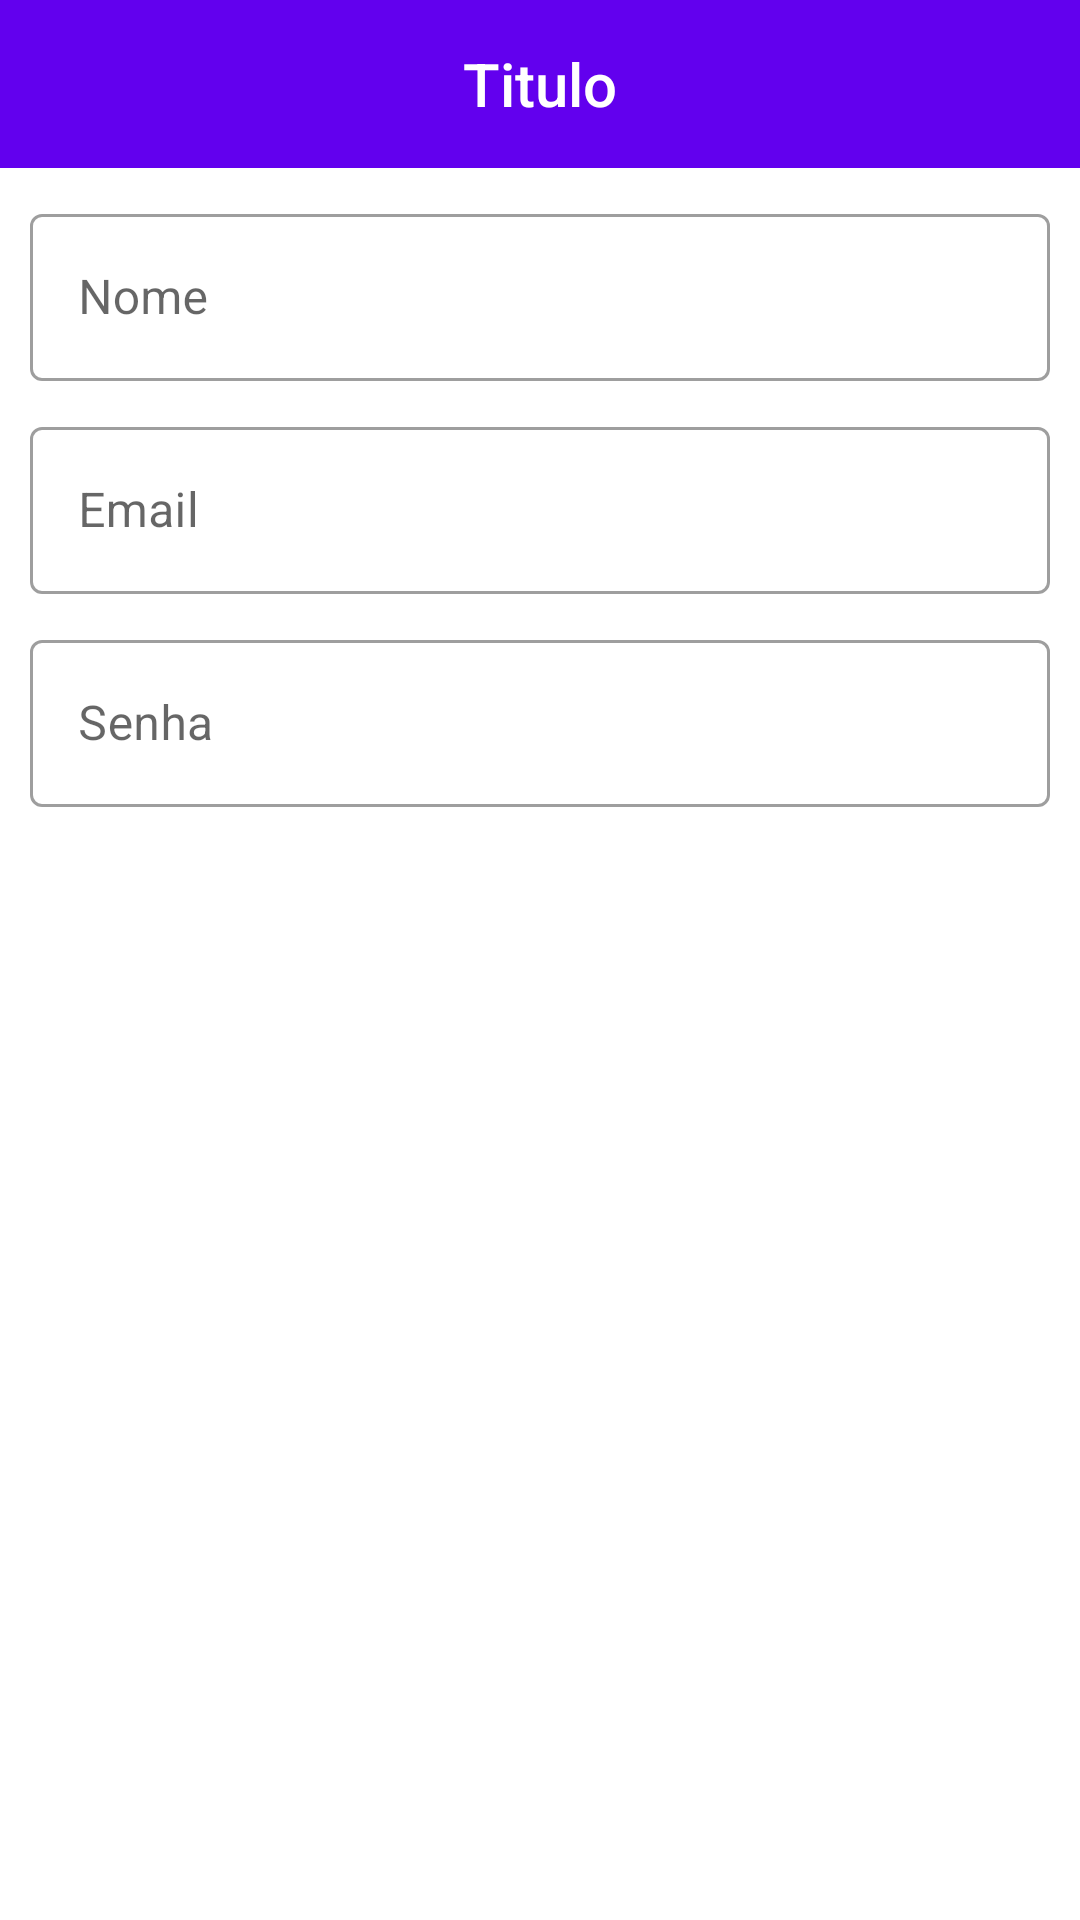

Write the Android layout XML for this screen, with the resource values it uses.
<!-- AndroidManifest.xml: application theme Theme.AppDiegoEcommerce -->
<!-- res/layout/activity_registro_usuarios.xml -->
<?xml version="1.0" encoding="utf-8"?>
<LinearLayout
    xmlns:android="http://schemas.android.com/apk/res/android"
    xmlns:app="http://schemas.android.com/apk/res-auto"
    xmlns:tools="http://schemas.android.com/tools"
    android:layout_width="match_parent"
    android:layout_height="match_parent"
    tools:context=".RegistroUsuarios"
    android:orientation="vertical">

    <com.google.android.material.appbar.AppBarLayout
        android:id="@+id/app_bar_layout"
        android:layout_width="match_parent"
        android:layout_height="wrap_content">

        <include layout="@layout/menu_toobar_layout"
            android:layout_width="match_parent"
            android:layout_height="?attr/actionBarSize"/>
    </com.google.android.material.appbar.AppBarLayout>

    <com.google.android.material.textfield.TextInputLayout
        android:id="@+id/txt_layout_name"
        android:layout_width="match_parent"
        android:layout_height="wrap_content"
        android:layout_marginTop="10dp"
        android:layout_marginLeft="10dp"
        android:layout_marginRight="10dp"
        android:hint="Nome"
        style="@style/Widget.MaterialComponents.TextInputLayout.OutlinedBox">

        <com.google.android.material.textfield.TextInputEditText
            android:id="@+id/txt_edit_name"
            android:layout_width="match_parent"
            android:layout_height="wrap_content"
            android:inputType="textCapWords"/>

    </com.google.android.material.textfield.TextInputLayout>

    <com.google.android.material.textfield.TextInputLayout
        android:id="@+id/txt_layout_email"
        android:layout_width="match_parent"
        android:layout_height="wrap_content"
        android:layout_marginTop="10dp"
        android:layout_marginLeft="10dp"
        android:layout_marginRight="10dp"
        android:hint="Email"
        style="@style/Widget.MaterialComponents.TextInputLayout.OutlinedBox">

        <com.google.android.material.textfield.TextInputEditText
            android:id="@+id/txt_edit_email"
            android:layout_width="match_parent"
            android:layout_height="wrap_content"
            android:inputType="textEmailAddress"/>

    </com.google.android.material.textfield.TextInputLayout>

    <com.google.android.material.textfield.TextInputLayout
        android:id="@+id/txt_layout_password"
        android:layout_width="match_parent"
        android:layout_height="wrap_content"
        android:layout_marginTop="10dp"
        android:layout_marginLeft="10dp"
        android:layout_marginRight="10dp"
        android:hint="Senha"
        style="@style/Widget.MaterialComponents.TextInputLayout.OutlinedBox">

        <com.google.android.material.textfield.TextInputEditText
            android:id="@+id/txt_edit_password"
            android:layout_width="match_parent"
            android:layout_height="wrap_content"
            android:inputType="textPassword"/>

    </com.google.android.material.textfield.TextInputLayout>

    <Button
        android:id="@+id/btn_user_register"
        android:layout_width="match_parent"
        android:layout_height="wrap_content"
        android:text="Cadastrar"
        android:layout_marginTop="8dp"
        android:layout_marginLeft="8dp"
        android:layout_marginRight="8dp"
        style="@style/Widget.MaterialComponents.Button.UnelevatedButton"/>

</LinearLayout>
<!-- res/layout/menu_toobar_layout.xml (included above) -->
<?xml version="1.0" encoding="utf-8"?>
<androidx.appcompat.widget.Toolbar
    xmlns:android="http://schemas.android.com/apk/res/android"
    android:id="@+id/toobar"
    android:layout_width="match_parent"
    android:layout_height="?attr/actionBarSize"
    android:background="@color/design_default_color_primary">
    <TextView
        android:id="@+id/toobar_title"
        android:layout_width="wrap_content"
        android:layout_height="wrap_content"
        android:layout_gravity="center"
        android:text="Titulo"
        android:textColor="@color/white"
        android:textAppearance="@android:style/TextAppearance.DeviceDefault.Widget.ActionBar.Title"/>

</androidx.appcompat.widget.Toolbar>
<!-- resources referenced by this layout -->
<resources>
  <style name="Theme.AppDiegoEcommerce" parent="Theme.MaterialComponents.Light.NoActionBar">
          
          <item name="colorPrimary">@color/purple_500</item>
          <item name="colorPrimaryVariant">@color/purple_700</item>
          <item name="colorOnPrimary">@color/white</item>
          
          <item name="colorSecondary">@color/teal_200</item>
          <item name="colorSecondaryVariant">@color/teal_700</item>
          <item name="colorOnSecondary">@color/black</item>
          
          <item name="android:statusBarColor" tools:targetApi="l">?attr/colorPrimaryVariant</item>
          
      </style>
  <!-- not gathered from this repository: default colours our renderer supplied (Android Studio template values) -->
  <color name="purple_500">#FF6200EE</color>
  <color name="purple_700">#FF3700B3</color>
  <color name="teal_200">#FF03DAC5</color>
  <color name="teal_700">#FF018786</color>
  <color name="black">#FF000000</color>
  <color name="white">#FFFFFFFF</color>
</resources>
